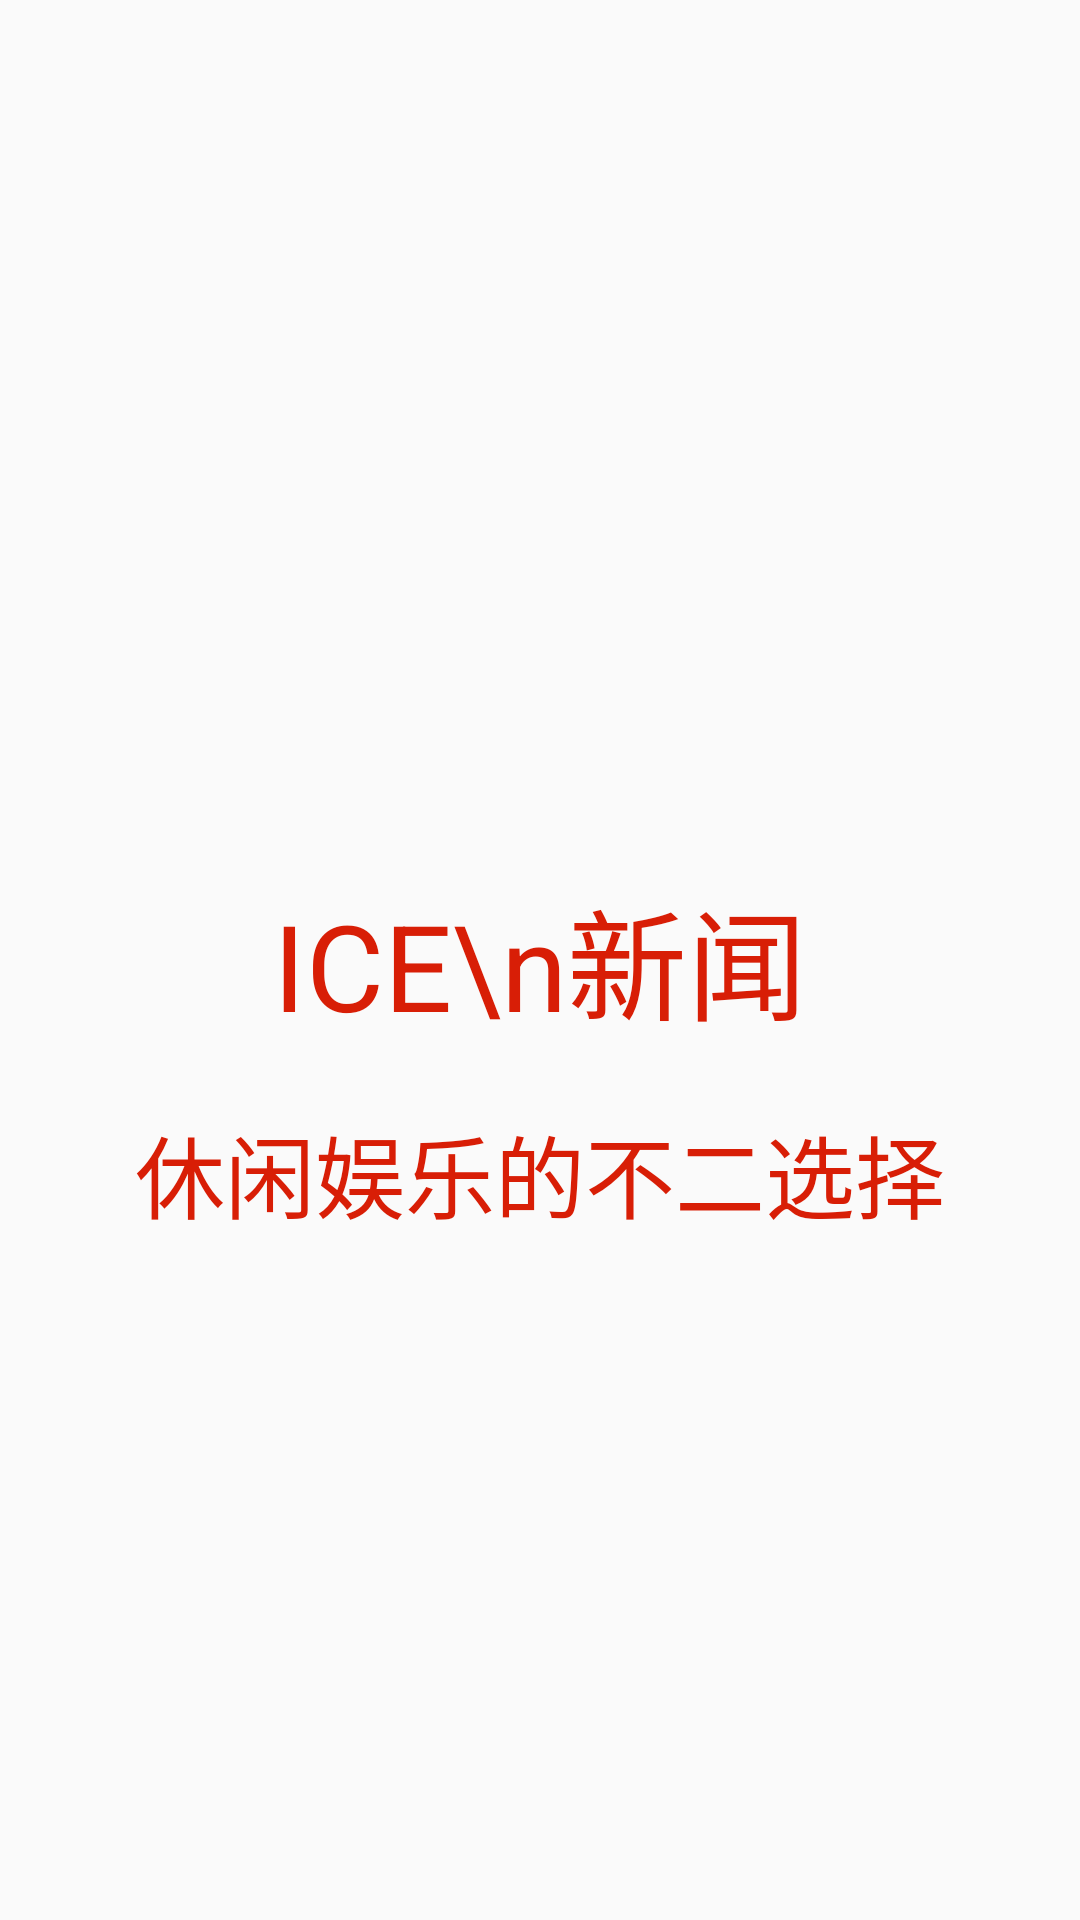

The Android layout XML behind this screen, and the referenced resources:
<!-- AndroidManifest.xml: application theme AppTheme -->
<!-- res/layout/activity_splash.xml -->
<?xml version="1.0" encoding="utf-8"?>
<RelativeLayout xmlns:android="http://schemas.android.com/apk/res/android"
    xmlns:app="http://schemas.android.com/apk/res-auto"
    xmlns:tools="http://schemas.android.com/tools"
    android:layout_width="match_parent"
    android:layout_height="match_parent"
    tools:context="csu.edu.ice.schoolcourse.activity.SplashActivity">

    <TextView
        android:id="@+id/textView"
        android:textColor="@color/colorPrimary"
        android:layout_centerInParent="true"
        android:textSize="40sp"
        android:gravity="center"
        android:text="ICE\n新闻"
        android:layout_width="wrap_content"
        android:layout_height="wrap_content" />

    <TextView
        android:id="@+id/textView2"
        android:layout_width="wrap_content"
        android:layout_height="wrap_content"
        android:layout_below="@+id/textView"
        android:layout_centerHorizontal="true"
        android:layout_marginTop="20dp"
        android:text="休闲娱乐的不二选择"
        android:textColor="@color/colorPrimary"
        android:textSize="30sp" />

</RelativeLayout>
<!-- resources referenced by this layout -->
<resources>
  <color name="colorPrimary">#d81e06</color>
  <style name="AppTheme" parent="Theme.AppCompat.Light.NoActionBar">
          
          <item name="colorPrimary">@color/colorPrimary</item>
          <item name="colorPrimaryDark">@color/colorPrimaryDark</item>
          <item name="colorAccent">@color/colorAccent</item>
          <item name="vpiTabPageIndicatorStyle">@style/CustomTabPageIndicator</item>
  
      </style>
  <color name="colorPrimaryDark">#ba1d08</color>
  <color name="colorAccent">#FF4081</color>
  <style name="CustomTabPageIndicator" parent="Widget.TabPageIndicator">
          <item name="android:background">@drawable/tab_indicator</item>
          <item name="android:textAppearance">@style/CustomTabPageIndicator.Text</item>
          <item name="android:textSize">14sp</item>
          <item name="android:dividerPadding">8dp</item>
          <item name="android:showDividers">middle</item>
          <item name="android:paddingLeft">10dp</item>
          <item name="android:paddingRight">10dp</item>
          <item name="android:fadingEdge">horizontal</item>
          <item name="android:fadingEdgeLength">8dp</item>
      </style>
  <!-- drawable tab_indicator (drawable) -->
  <selector xmlns:android="http://schemas.android.com/apk/res/android">
      <item android:state_selected="false" android:state_pressed="false" android:drawable="@android:color/transparent" />
      <item android:state_selected="false" android:state_pressed="true" android:drawable="@android:color/transparent" />
      <item android:state_selected="true"  android:state_pressed="false" android:drawable="@mipmap/base_tabpager_indicator_selected" />
      <item android:state_selected="true"  android:state_pressed="true" android:drawable="@mipmap/base_tabpager_indicator_selected" />
  </selector>
  <style name="CustomTabPageIndicator.Text" parent="android:TextAppearance.Medium">
          <item name="android:typeface">monospace</item>
          <item name="android:textColor">@drawable/selector_tabtext</item>
      </style>
  <!-- drawable selector_tabtext (drawable) -->
  <?xml version="1.0" encoding="utf-8"?>
  <selector xmlns:android="http://schemas.android.com/apk/res/android">
      <item android:state_selected="true" android:color="#EE2C2C" />
      <item android:state_pressed="true" android:color="#EE2C2C" />
      <item android:state_focused="true" android:color="#EE2C2C" />
      <item android:color="@android:color/darker_gray"/>
  </selector>
</resources>
